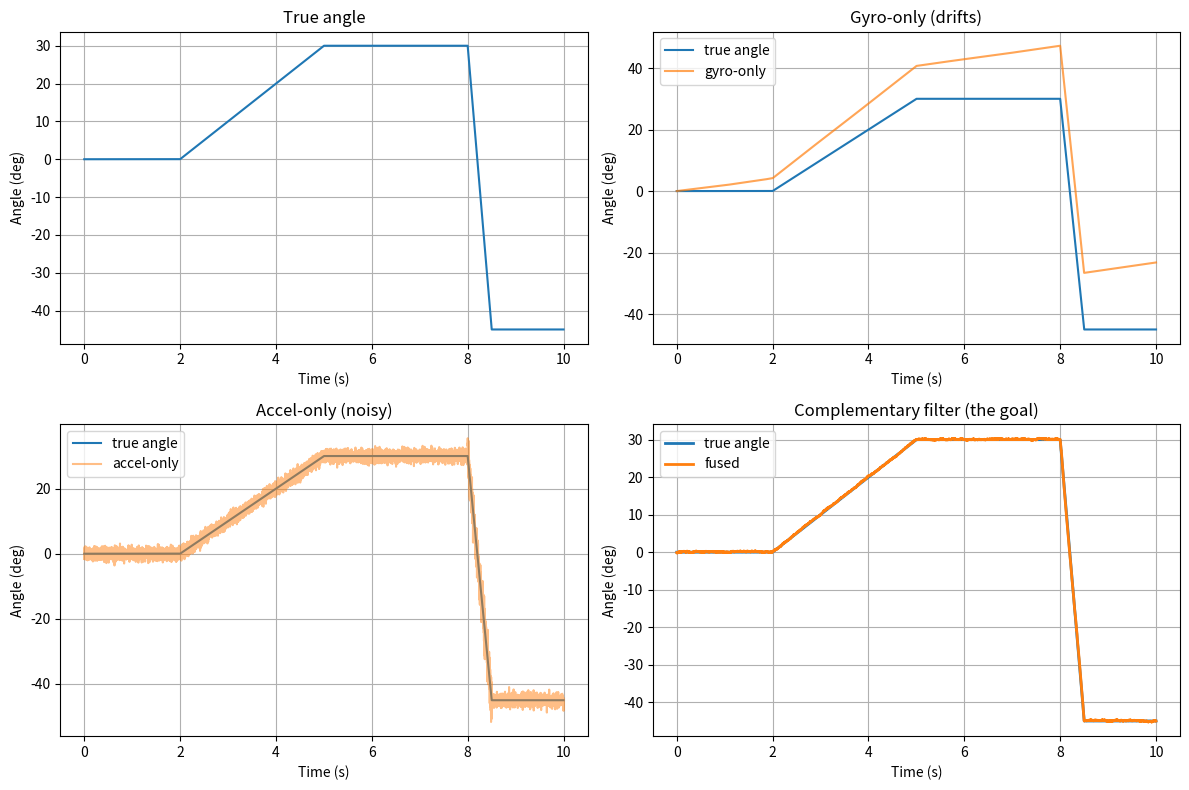

Here is the Python script that generated this plot:
import numpy as np
import matplotlib.pyplot as plt

#config
dt = 0.001
duration = 10.0
N = int(duration / dt) #10000 samples
np.random.seed(621)
alpha = 0.98

#gyro parameters
bias = 2.0
rw_sigma = 0.005
gyro_noise_sigma = 0.1

#accel parameters
accel_noise_sigma = 1.0
vib_sigma = 3.0
vib_start = 8.0
vib_end = 8.5


#truth
def generate_truth(duration, dt):
    N = int(duration / dt)
    t = np.linspace(0.0, duration, N)
    
    true_rate = np.zeros(N)
    # Phase 1 (0-2s): stationary
    
    true_rate[(t >= 2.0) & (t < 5.0)] = 10.0
    # Phase 2 (2-5s): ramp
    
    # Phase 3 (5-8s): stationary
    
    true_rate[(t >= 8.0) & (t < 8.5)] = -150.0
    # Phase 4 (8-8.5s): flip
    
    # Phase 5 (8.5-10s): stationary
    
    true_angle = np.cumsum(true_rate) * dt
    
    return t, true_rate, true_angle


#sensors
def simulate_gyro(true_rate, bias, rw_sigma, noise_sigma):
    N = len(true_rate)
    white_noise = np.random.normal(0.0, noise_sigma, N)
    rw_steps = np.random.normal(0.0, rw_sigma, N)
    drift = np.cumsum(rw_steps)
    gyro_measured = true_rate + bias + drift + white_noise
    return gyro_measured


def simulate_accel(true_angle, t, noise_sigma, vib_start, vib_end, vib_sigma):
    N = len(true_angle)
    white_noise = np.random.normal(0.0, noise_sigma, N)
    vibration_noise = np.random.normal(0.0, vib_sigma, N)
    mask = (t >= vib_start) & (t < vib_end)
    vibration_noise = vibration_noise * mask
    accel_angle_measured = white_noise + vibration_noise + true_angle
    return accel_angle_measured


# === Estimators ===
def estimate_gyro_only(gyro_measured, dt):
    angle_gyro = np.cumsum(gyro_measured) * dt
    return angle_gyro


def estimate_accel_only(accel_angle_measured):
    angle_accel = accel_angle_measured
    return angle_accel


def complementary_filter(gyro_measured, accel_angle_measured, dt, alpha):
    N = len(gyro_measured)
    angle = np.zeros(N)
    angle[0] = accel_angle_measured[0]
    for i in range(1, N):
        angle[i] = alpha * (angle[i-1] + gyro_measured[i] * dt) + (1 - alpha) * accel_angle_measured[i]
    return angle


#plotting
def plot_results(t, true_angle, angle_gyro, angle_accel, angle_fused):
    fig, axes = plt.subplots(2, 2, figsize=(12, 8))
    
    #top-left: truth alone
    axes[0, 0].plot(t, true_angle)
    axes[0, 0].set_title("True angle")
    axes[0, 0].set_xlabel("Time (s)")
    axes[0, 0].set_ylabel("Angle (deg)")
    axes[0, 0].grid(True)
    
    #top-right: gyro-only vs truth (drifts)
    axes[0, 1].plot(t, true_angle, label="true angle")
    axes[0, 1].plot(t, angle_gyro, label="gyro-only", alpha=0.7)
    axes[0, 1].set_title("Gyro-only (drifts)")
    axes[0, 1].set_xlabel("Time (s)")
    axes[0, 1].set_ylabel("Angle (deg)")
    axes[0, 1].legend()
    axes[0, 1].grid(True)
    
    #bottom-left: accel-only vs truth (noisy)
    axes[1, 0].plot(t, true_angle, label="true angle")
    axes[1, 0].plot(t, angle_accel, label="accel-only", alpha=0.5)
    axes[1, 0].set_title("Accel-only (noisy)")
    axes[1, 0].set_xlabel("Time (s)")
    axes[1, 0].set_ylabel("Angle (deg)")
    axes[1, 0].legend()
    axes[1, 0].grid(True)
    
    #bottom-right: fused vs truth (the goal)
    axes[1, 1].plot(t, true_angle, label="true angle", linewidth=2)
    axes[1, 1].plot(t, angle_fused, label="fused", linewidth=2)
    axes[1, 1].set_title("Complementary filter (the goal)")
    axes[1, 1].set_xlabel("Time (s)")
    axes[1, 1].set_ylabel("Angle (deg)")
    axes[1, 1].legend()
    axes[1, 1].grid(True)
    
    plt.tight_layout()
    plt.show()


#main 
t, true_rate, true_angle = generate_truth(duration, dt)
gyro_measured = simulate_gyro(true_rate, bias, rw_sigma, gyro_noise_sigma)
accel_angle_measured = simulate_accel(true_angle, t, accel_noise_sigma, vib_start, vib_end, vib_sigma)

angle_gyro = estimate_gyro_only(gyro_measured, dt)
angle_accel = estimate_accel_only(accel_angle_measured)
angle_fused = complementary_filter(gyro_measured, accel_angle_measured, dt, alpha)

plot_results(t, true_angle, angle_gyro, angle_accel, angle_fused)
